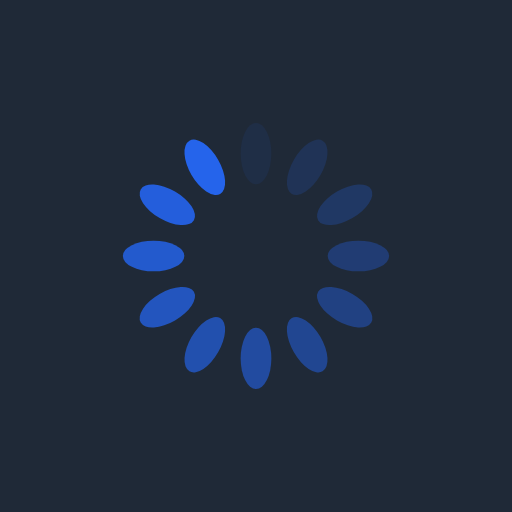
t = 0.00 s
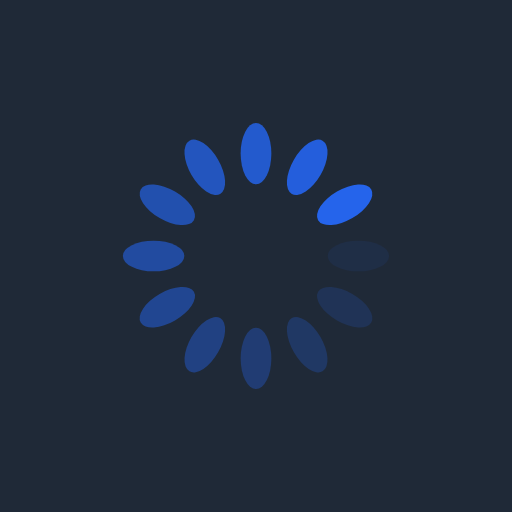
t = 0.25 s
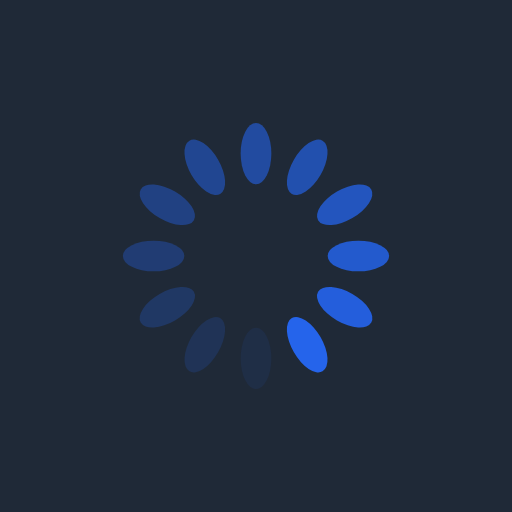
t = 0.50 s
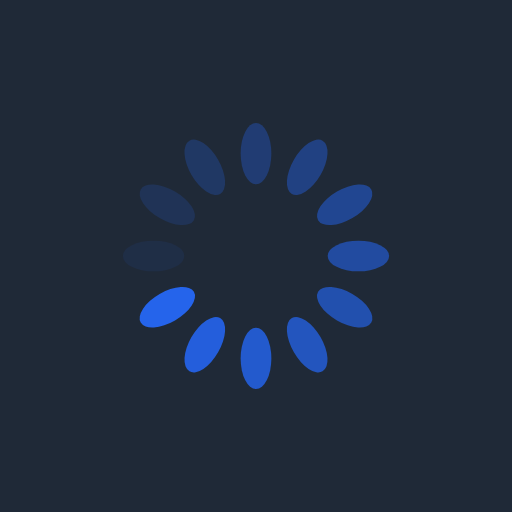
t = 0.75 s

The animated SVG that drew these frames (rendered in a browser with its animation timeline set to each time). Animation: 12 SMIL elements (animate=12); one cycle of 1.00 s, repeats indefinitely.

<?xml version="1.0" encoding="utf-8"?>
<svg xmlns="http://www.w3.org/2000/svg" xmlns:xlink="http://www.w3.org/1999/xlink" style="margin: auto; background: rgb(31, 41, 55); display: block; shape-rendering: auto;" width="200px" height="200px" viewBox="0 0 100 100" preserveAspectRatio="xMidYMid">
<g transform="rotate(0 50 50)">
  <rect x="47" y="24" rx="3" ry="6" width="6" height="12" fill="#2564eb">
    <animate attributeName="opacity" values="1;0" keyTimes="0;1" dur="1s" begin="-0.9166666666666666s" repeatCount="indefinite"></animate>
  </rect>
</g><g transform="rotate(30 50 50)">
  <rect x="47" y="24" rx="3" ry="6" width="6" height="12" fill="#2564eb">
    <animate attributeName="opacity" values="1;0" keyTimes="0;1" dur="1s" begin="-0.8333333333333334s" repeatCount="indefinite"></animate>
  </rect>
</g><g transform="rotate(60 50 50)">
  <rect x="47" y="24" rx="3" ry="6" width="6" height="12" fill="#2564eb">
    <animate attributeName="opacity" values="1;0" keyTimes="0;1" dur="1s" begin="-0.75s" repeatCount="indefinite"></animate>
  </rect>
</g><g transform="rotate(90 50 50)">
  <rect x="47" y="24" rx="3" ry="6" width="6" height="12" fill="#2564eb">
    <animate attributeName="opacity" values="1;0" keyTimes="0;1" dur="1s" begin="-0.6666666666666666s" repeatCount="indefinite"></animate>
  </rect>
</g><g transform="rotate(120 50 50)">
  <rect x="47" y="24" rx="3" ry="6" width="6" height="12" fill="#2564eb">
    <animate attributeName="opacity" values="1;0" keyTimes="0;1" dur="1s" begin="-0.5833333333333334s" repeatCount="indefinite"></animate>
  </rect>
</g><g transform="rotate(150 50 50)">
  <rect x="47" y="24" rx="3" ry="6" width="6" height="12" fill="#2564eb">
    <animate attributeName="opacity" values="1;0" keyTimes="0;1" dur="1s" begin="-0.5s" repeatCount="indefinite"></animate>
  </rect>
</g><g transform="rotate(180 50 50)">
  <rect x="47" y="24" rx="3" ry="6" width="6" height="12" fill="#2564eb">
    <animate attributeName="opacity" values="1;0" keyTimes="0;1" dur="1s" begin="-0.4166666666666667s" repeatCount="indefinite"></animate>
  </rect>
</g><g transform="rotate(210 50 50)">
  <rect x="47" y="24" rx="3" ry="6" width="6" height="12" fill="#2564eb">
    <animate attributeName="opacity" values="1;0" keyTimes="0;1" dur="1s" begin="-0.3333333333333333s" repeatCount="indefinite"></animate>
  </rect>
</g><g transform="rotate(240 50 50)">
  <rect x="47" y="24" rx="3" ry="6" width="6" height="12" fill="#2564eb">
    <animate attributeName="opacity" values="1;0" keyTimes="0;1" dur="1s" begin="-0.25s" repeatCount="indefinite"></animate>
  </rect>
</g><g transform="rotate(270 50 50)">
  <rect x="47" y="24" rx="3" ry="6" width="6" height="12" fill="#2564eb">
    <animate attributeName="opacity" values="1;0" keyTimes="0;1" dur="1s" begin="-0.16666666666666666s" repeatCount="indefinite"></animate>
  </rect>
</g><g transform="rotate(300 50 50)">
  <rect x="47" y="24" rx="3" ry="6" width="6" height="12" fill="#2564eb">
    <animate attributeName="opacity" values="1;0" keyTimes="0;1" dur="1s" begin="-0.08333333333333333s" repeatCount="indefinite"></animate>
  </rect>
</g><g transform="rotate(330 50 50)">
  <rect x="47" y="24" rx="3" ry="6" width="6" height="12" fill="#2564eb">
    <animate attributeName="opacity" values="1;0" keyTimes="0;1" dur="1s" begin="0s" repeatCount="indefinite"></animate>
  </rect>
</g>
<!-- [ldio] generated by https://loading.io/ --></svg>
